Run: headless pygame with SDL's dummy video driver; simulated clock (each Clock.tick advances the game by its frame time, no real sleeping); random seed 0; keys injected as events and as key.get_pressed() state; no mouse input.
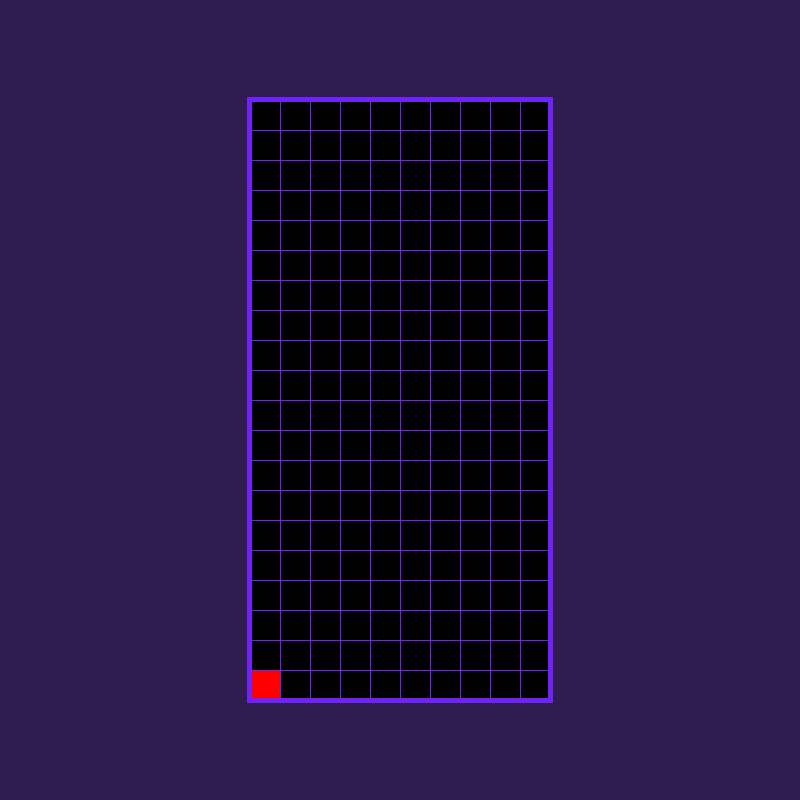
Frame 1 of 4 · flips 1–60 · no input
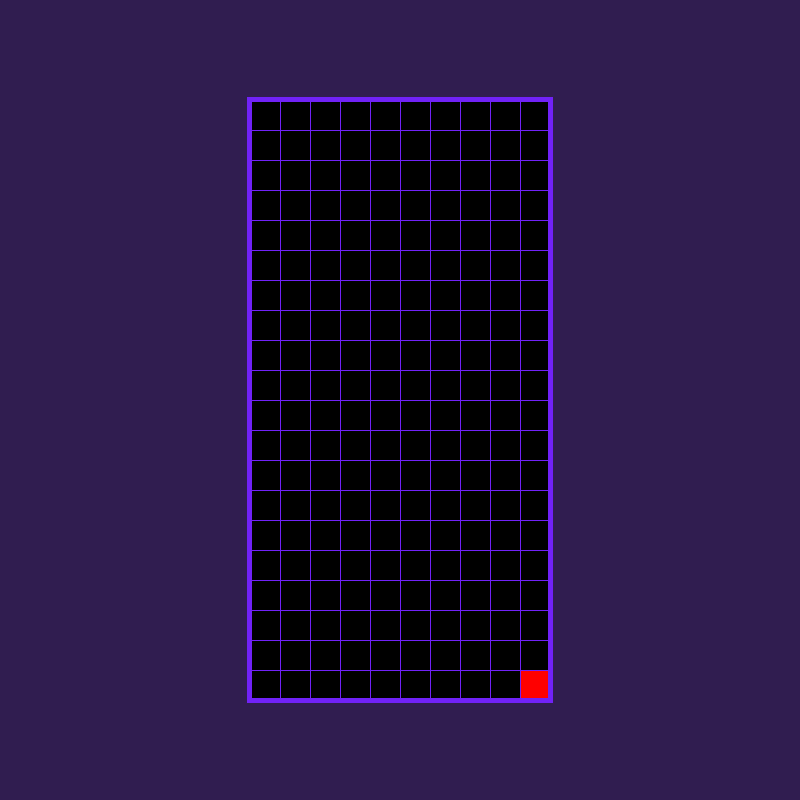
Frame 2 of 4 · flips 61–180 · tapped SPACE, RETURN · held RIGHT (→), D
Frame 3 of 4 · flips 181–300 · held DOWN (↓), S · screen unchanged from frame 2, image omitted
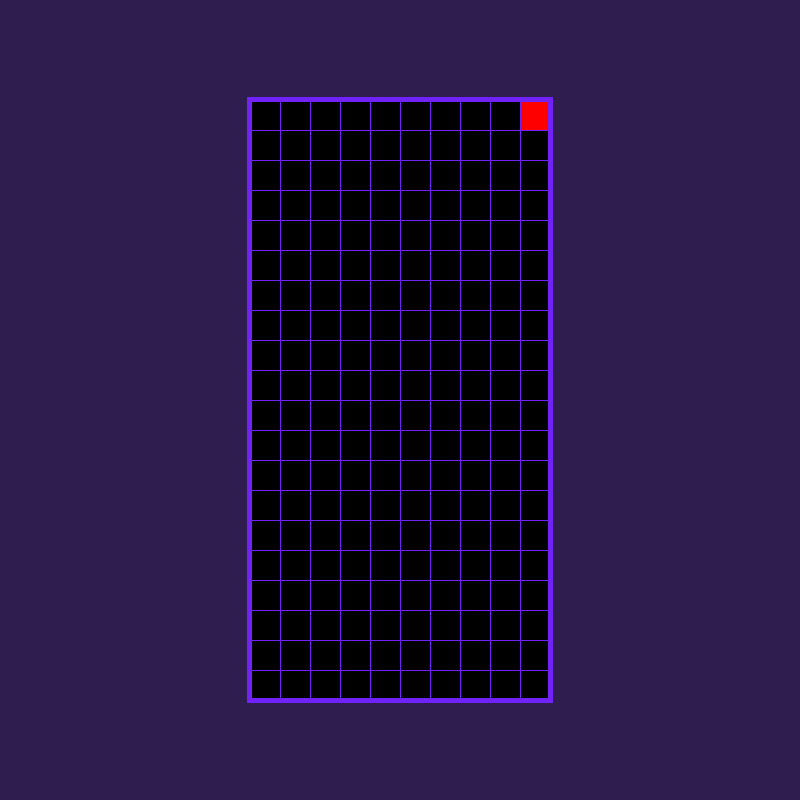
Frame 4 of 4 · flips 301–420 · held LEFT (←), A, UP (↑), W

The pygame program that drew these frames:

import pygame

pygame.init()
screen = pygame.display.set_mode((800, 800))
pygame.display.set_caption("Tetris")
clock = pygame.time.Clock()
screen.fill("#301D50")


class block(pygame.sprite.Sprite):
    def __init__(self):
        super().__init__()
        self.image = pygame.surface.Surface((300 / 10, 600 / 20))
        self.image.fill("red")
        self.rect = self.image.get_rect(topleft=(250, 100))

    def move(self):
        keys = pygame.key.get_pressed()
        if keys[pygame.K_w]:
            if self.rect.top > 100:
                self.rect.y -= 30
        elif keys[pygame.K_d]:
            if self.rect.right < 550:
                self.rect.x += 30
            else:
                if self.rect.bottom < 700:
                    self.rect.bottom += 30
        elif keys[pygame.K_a]:
            if self.rect.left > 250:
                self.rect.x -= 30
            else:
                if self.rect.bottom < 700:
                    self.rect.bottom += 30
        else:
            if self.rect.bottom < 700:
                self.rect.bottom += 30

    def update(self, *args, **kwargs) -> None:
        self.move()


a = block()
g1 = pygame.sprite.GroupSingle(None)
g1.add(a)


def draw_main():
    a = pygame.surface.Surface((300, 600))
    a.fill("black")
    a_r = a.get_rect(center=(400, 400))
    screen.blit(a, a_r)


def draw_horizontal_lines():
    x1 = 250
    x2 = 549
    y = 100
    while y <= 700:
        pygame.draw.line(screen, "#7122F7", (x1, y), (x2, y))
        y += 600 / 20


def draw_vertical_lines():
    y1 = 100
    y2 = 699
    x = 250
    while x <= 550:
        pygame.draw.line(screen, "#7122F7", (x, y1), (x, y2))
        x += 300 / 10


def clarify_sides():
    nr = pygame.rect.Rect((247, 97), (306, 606))
    pygame.draw.rect(screen, "#7122F7", nr, 5)


while True:
    for event in pygame.event.get():
        if event.type == pygame.QUIT:
            pygame.quit()
            exit()
    draw_main()
    g1.draw(screen)
    g1.update()
    draw_vertical_lines()
    draw_horizontal_lines()
    clarify_sides()
    pygame.display.update()
    clock.tick(10)
